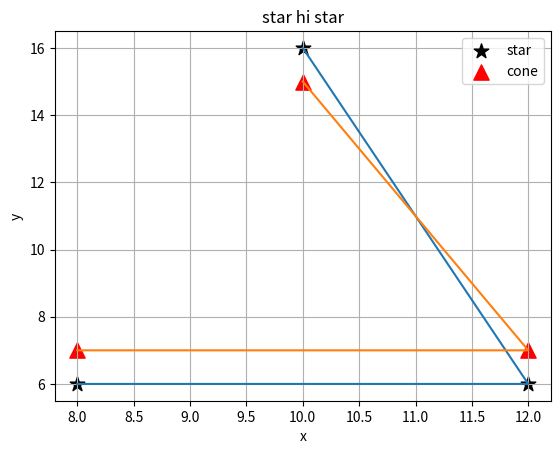

Write the Python code that produced this figure.
import matplotlib.pyplot as plt 
#creating dataset
x=[8,12,10]
y=[6,6,16]
x1=[8,12,10]
y1=[7,7,15]
#creating   x and y axis
plt.xlabel('x')             #labelling x axis as x
plt.ylabel('y')             #labelling y axis as y
plt.title('star hi star')   #assigning title
plt.scatter(x,y,marker='*',color='black',s=120,label='star')
plt.scatter(x1,y1,marker='^',color='red',s=120,label='cone')
plt.plot(x,y)           #plt.plot is used to draw lines 
plt.plot(x1,y1)   

plt.legend(loc='upper right')         #to implement the label 
plt.grid()
plt.show()


# for help use terminal

#python
#import matpltlib.pyplot as plt
#help(plt.legend())